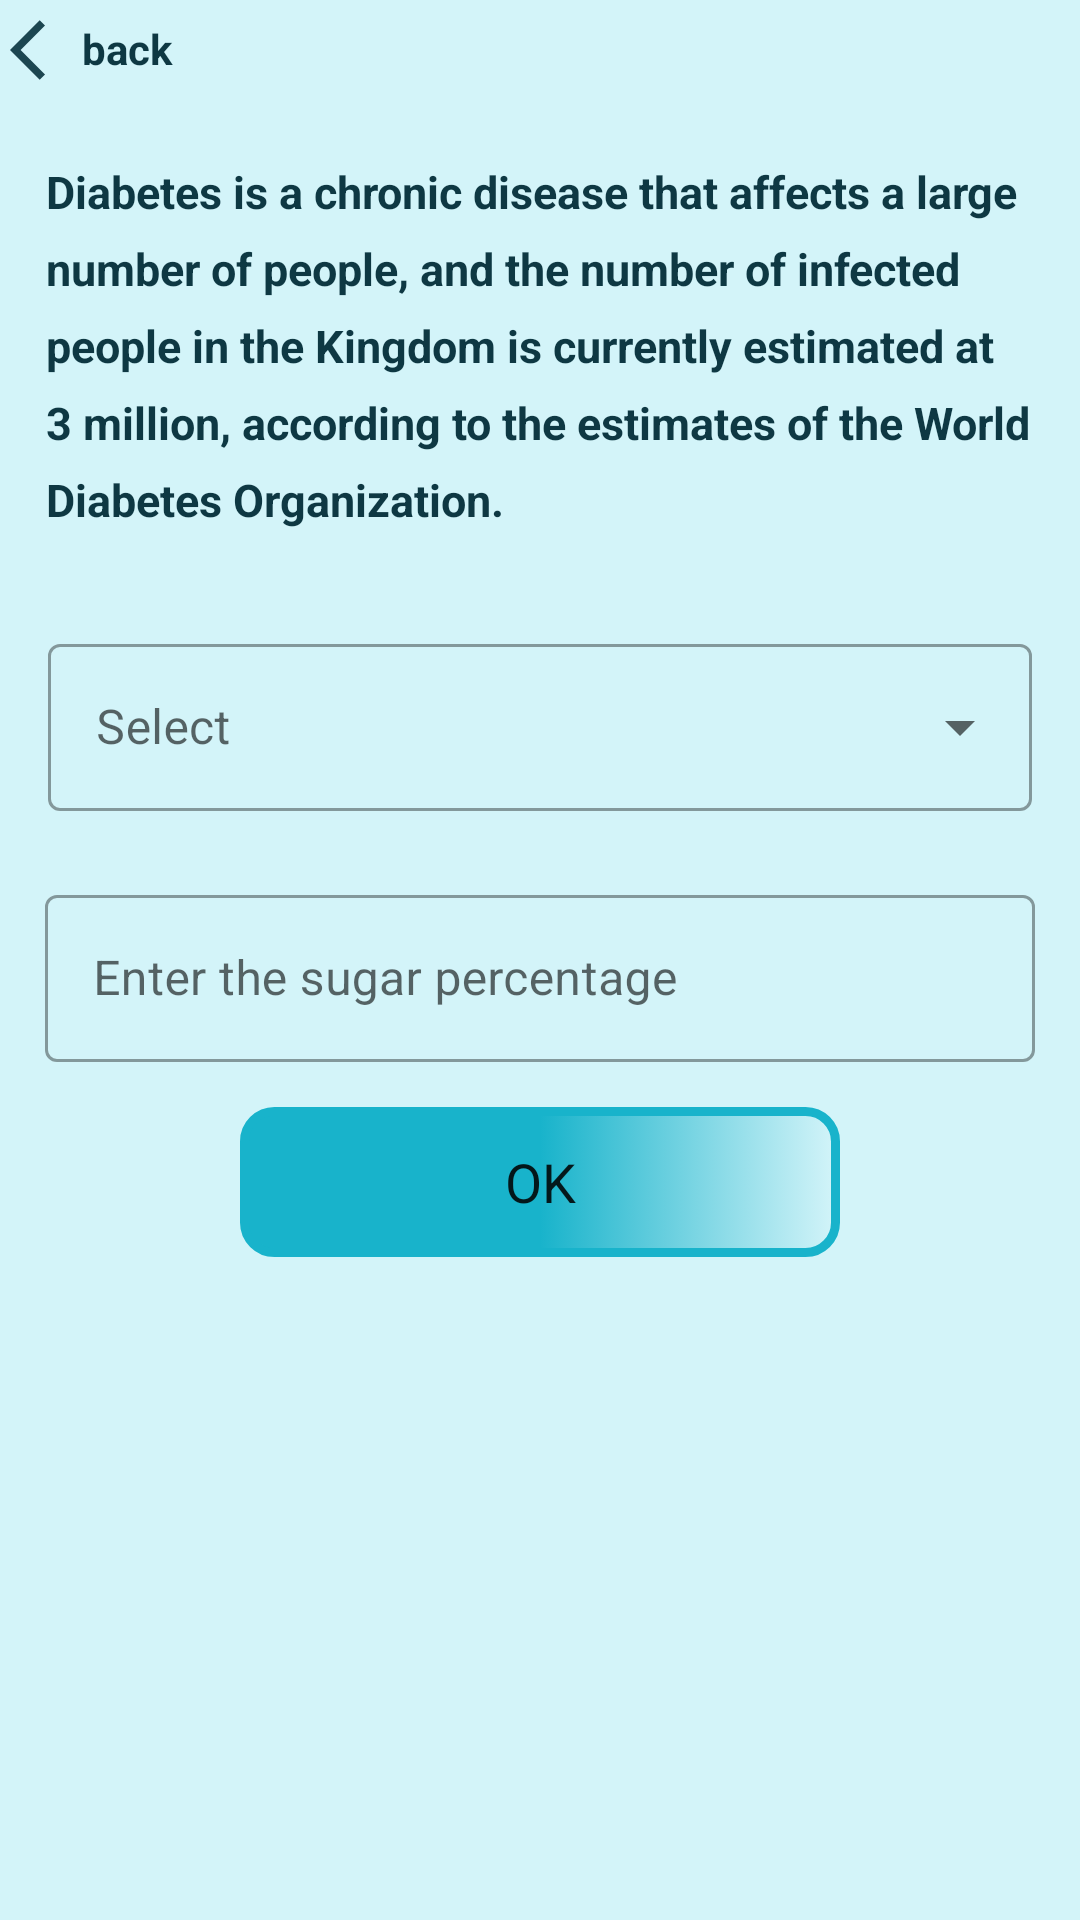

Here is an Android app screen rendered from its layout file. Give the layout XML and the strings, colors and styles it references.
<!-- AndroidManifest.xml: application theme AppTheme -->
<!-- res/layout/blood_sugar_level.xml -->
<?xml version="1.0" encoding="utf-8"?>
<LinearLayout xmlns:android="http://schemas.android.com/apk/res/android"
    xmlns:app="http://schemas.android.com/apk/res-auto"
    xmlns:tools="http://schemas.android.com/tools"
    android:layout_width="match_parent"
    android:layout_height="match_parent"
    android:background="@color/backgroundColor"
    android:orientation="vertical"
    tools:context="com.it342.sugarsafe.BloodSugarLevel">


    <TextView
        android:id="@+id/back"
        android:layout_width="60dp"
        android:layout_height="20dp"
        android:layout_gravity="left"
        android:layout_marginLeft="10px"
        android:layout_marginTop="20px"
        android:drawableLeft="@drawable/arrow_back"
        android:foregroundGravity="left"
        android:gravity="left"
        android:text="@string/back"
        android:textColor="@color/TextColor"
        android:textStyle="bold" />


    <TextView
        android:layout_width="350dp"
        android:layout_height="150dp"
        android:layout_gravity="center_horizontal"
        android:layout_marginTop="50px"
        android:fontFamily="sans-serif"
        android:lineSpacingExtra="8sp"
        android:padding="5pt"
        android:text="Diabetes is a chronic disease that affects a large number of people, and the number of infected people in the Kingdom is currently estimated at 3 million, according to the estimates of the World Diabetes Organization."
        android:textAlignment="viewStart"
        android:textAllCaps="false"
        android:textColor="@color/TextColor"
        android:textSize="15sp"
        android:textStyle="bold"
        tools:ignore="RtlCompat" />

    <com.google.android.material.textfield.TextInputLayout
        style="@style/Widget.MaterialComponents.TextInputLayout.OutlinedBox.ExposedDropdownMenu"

        android:layout_gravity="center"

        android:hint="@string/select"


        android:layout_width="match_parent"
        android:layout_height="wrap_content"
        android:layout_margin="16dp">

        <AutoCompleteTextView
            android:id="@+id/select"
            android:inputType="none"
            android:layout_width="match_parent"
            android:layout_height="wrap_content"

            android:layout_gravity="center" />


    </com.google.android.material.textfield.TextInputLayout>

    <com.google.android.material.textfield.TextInputLayout
        style="@style/Widget.MaterialComponents.TextInputLayout.OutlinedBox"
        android:layout_width="990px"
        android:layout_gravity="center"
        android:layout_height="wrap_content"
        android:hint="@string/percentageSugar"
        android:layout_marginTop="20px">

        <com.google.android.material.textfield.TextInputEditText
            android:id="@+id/percentageSugar"

            android:layout_width="match_parent"
            android:layout_height="wrap_content"
            android:layout_gravity="center"
            android:inputType="number"/>


    </com.google.android.material.textfield.TextInputLayout>



    <Button
        android:id="@+id/calculate"
        android:layout_width="200dp"
        android:layout_height="50dp"
        android:layout_gravity="center"
        android:layout_marginTop="15dp"
        android:background="@drawable/shap_buttens"
        android:fontFamily="sans-serif"
        android:textAllCaps="false"
        android:text="OK"
        android:textSize="18dp" />


    <androidx.appcompat.widget.AppCompatImageView
        android:id="@+id/image"
        android:layout_width="wrap_content"
        android:layout_height="50dp"
        android:layout_gravity="center_horizontal"
        ></androidx.appcompat.widget.AppCompatImageView>
    <TextView
        android:id="@+id/info"
        android:layout_width="300dp"
        android:layout_height="200dp"
        android:layout_gravity="center_horizontal"
        android:layout_marginTop="50px"
        android:padding="5pt"
                 android:scrollbars="vertical"
        android:textAlignment="viewStart"
        android:textAllCaps="false"
        android:textSize="18sp"
        android:textStyle="bold"
        tools:ignore="RtlCompat" />

</LinearLayout>
<!-- resources referenced by this layout -->
<resources>
  <color name="TextColor">#0E3843</color>
  <color name="backgroundColor">#D3F4F9</color>
  <!-- drawable arrow_back (drawable) -->
  <vector android:alpha="0.93" android:height="24dp"
      android:tint="@color/TextColor" android:viewportHeight="24"
      android:viewportWidth="24" android:width="24dp" xmlns:android="http://schemas.android.com/apk/res/android">
      <path android:fillColor="@android:color/white" android:pathData="M11.67,3.87L9.9,2.1 0,12l9.9,9.9 1.77,-1.77L3.54,12z"/>
  </vector>
  <!-- drawable shap_buttens (drawable) -->
  <?xml version="1.0" encoding="utf-8"?>
  <selector xmlns:android="http://schemas.android.com/apk/res/android">
      <item android:state_pressed="true">
  
          <shape>
              <solid android:color="#fff"/>
              <corners android:radius="20dp"/>
              <size android:height="60dp"/>
  
          </shape>
  
  
      </item>
  
      <item android:state_pressed="false">
  
          <shape>
  
              <corners android:radius="10dp"/>
              <size android:height="60dp"/>
              <gradient android:startColor="@color/buttoncolor"  android:centerColor="@color/buttoncolor"/>
            <stroke android:color="@color/buttoncolor" android:width="3dp" />
  
          </shape>
  
  
      </item>
  </selector>
  <string name="back">back</string>
  <string name="percentageSugar">Enter the sugar percentage</string>
  <string name="select">Select</string>
  <style name="AppTheme" parent="Theme.MaterialComponents.Light.NoActionBar">
          
          <item name="colorPrimary">@color/buttoncolor</item>
          <item name="colorPrimaryDark">@color/backgroundColor</item>
          <item name="colorAccent">@color/backgroundColor</item>
      </style>
  <color name="buttoncolor">#18B3CB</color>
</resources>
